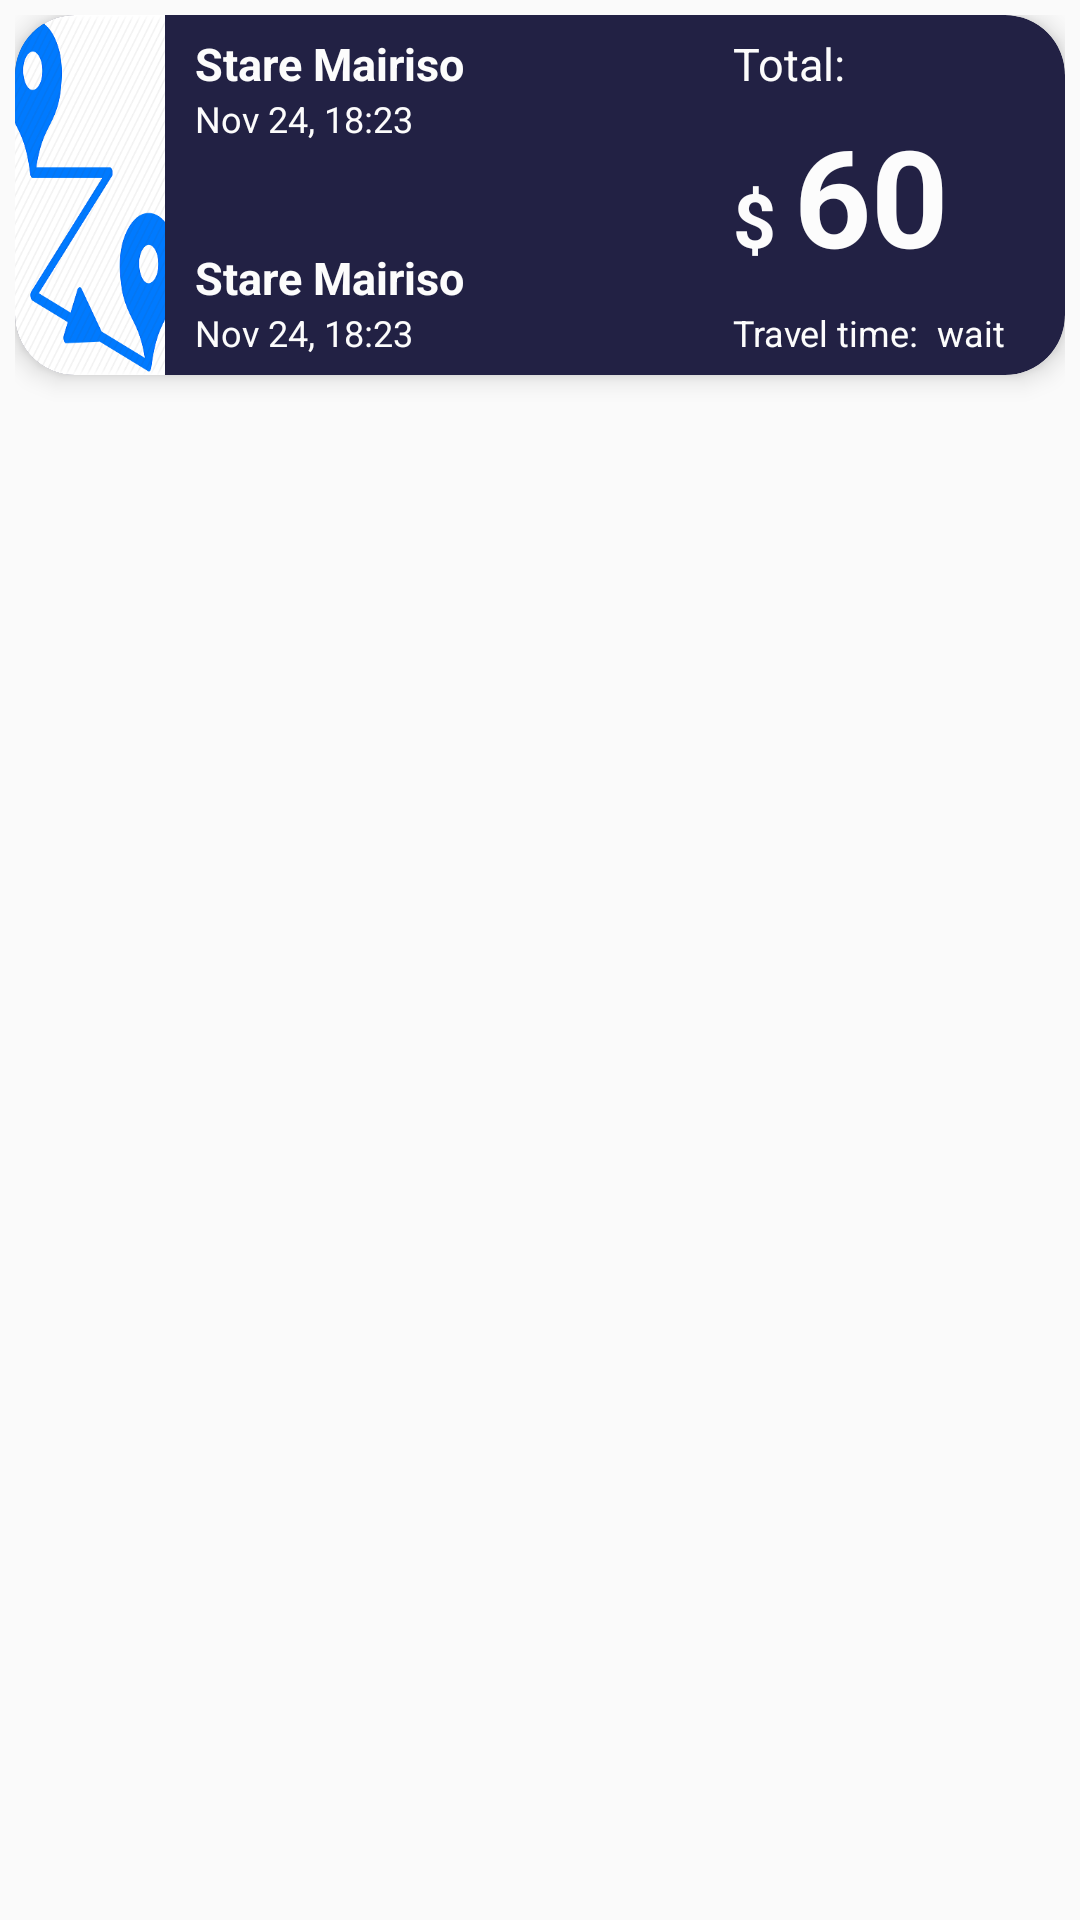

This screen was rendered from an Android layout file. Write that file and the resources it references.
<!-- AndroidManifest.xml: application theme AppTheme -->
<!-- res/layout/card_frutorials.xml -->
<?xml version="1.0" encoding="utf-8"?>
<LinearLayout xmlns:android="http://schemas.android.com/apk/res/android"
    xmlns:card_view="http://schemas.android.com/apk/res-auto"
    android:layout_width="match_parent"
    android:padding="5dp"
    android:layout_height="wrap_content">

    <androidx.cardview.widget.CardView
        android:id="@+id/card_view"
        android:layout_width="match_parent"
        android:layout_height="wrap_content"
        card_view:cardElevation="5dp"
        card_view:cardCornerRadius="20dp"
        card_view:cardBackgroundColor="#222144"
        card_view:cardPreventCornerOverlap="false"
        android:layout_margin="@dimen/card_margin">

        <RelativeLayout
            android:layout_width="match_parent"
            android:layout_height="120dp"
            android:orientation="vertical">

            <ImageView
                android:id="@+id/youtubeThubnail"
                android:layout_width="50dp"
                android:layout_height="120dp"
                android:src="@drawable/road"
                android:scaleType="centerCrop" />


            <RelativeLayout
                android:layout_width="wrap_content"
                android:layout_height="wrap_content"
                android:layout_marginLeft="60dp"
                android:paddingVertical="6dp"
                android:orientation="vertical"
                >
            <LinearLayout
                android:layout_width="wrap_content"
                android:layout_height="wrap_content"
                android:orientation="vertical"
                >
                <TextView
                    android:id="@+id/dest"
                    android:layout_width="wrap_content"
                    android:layout_height="wrap_content"
                    android:text="Stare Mairiso"
                    android:textStyle="bold"
                    android:textColor="@color/whiteBodyColor"
                    android:textSize="15sp"/>

                <TextView
                    android:id="@+id/dtime"
                    android:layout_width="wrap_content"
                    android:layout_height="wrap_content"
                    android:text="Nov 24, 18:23"
                    android:textColor="@color/whiteBodyColor"
                    android:textSize="12sp"/>

            </LinearLayout>
            <LinearLayout
                android:layout_width="wrap_content"
                android:layout_height="wrap_content"
                android:layout_marginTop="10dp"
                android:layout_alignParentBottom="true"
                android:orientation="vertical"
                >
                <TextView
                    android:id="@+id/place"
                    android:layout_width="wrap_content"
                    android:layout_height="wrap_content"
                    android:text="Stare Mairiso"
                    android:textStyle="bold"
                    android:textColor="@color/whiteBodyColor"
                    android:textSize="15sp"/>

                <TextView
                    android:id="@+id/placet"
                    android:layout_width="wrap_content"
                    android:layout_height="wrap_content"
                    android:text="Nov 24, 18:23"
                    android:textColor="@color/whiteBodyColor"
                    android:textSize="12sp"/>

            </LinearLayout>
            </RelativeLayout>

                <RelativeLayout
                    android:layout_width="wrap_content"
                    android:layout_height="wrap_content"
                    android:layout_alignParentRight="true"
                    android:paddingRight="20dp"
                    android:paddingVertical="6dp"
                    android:orientation="vertical"
                    >
                    <LinearLayout
                        android:layout_width="wrap_content"
                        android:layout_height="wrap_content"
                        android:orientation="vertical"
                        >

                        <TextView
                            android:layout_width="wrap_content"
                            android:layout_height="wrap_content"
                            android:text="Total:"
                            android:textColor="@color/whiteBodyColor"
                            android:textSize="15sp"/>

                    </LinearLayout>
                    <LinearLayout
                        android:layout_width="wrap_content"
                        android:layout_height="wrap_content"
                        android:layout_centerVertical="true"
                        android:orientation="horizontal"
                        >
                        <TextView
                            android:id="@+id/sym"
                            android:layout_width="wrap_content"
                            android:layout_height="wrap_content"
                            android:text="$"
                            android:textStyle="bold"
                            android:textColor="@color/whiteBodyColor"
                            android:textSize="25sp"/>
                        <TextView
                            android:id="@+id/bill"
                            android:layout_width="wrap_content"
                            android:layout_height="wrap_content"
                            android:layout_marginLeft="6dp"
                            android:text="60"
                            android:textStyle="bold"
                            android:textColor="@color/whiteBodyColor"
                            android:textSize="45sp"/>


                    </LinearLayout>
                    <LinearLayout
                        android:layout_width="wrap_content"
                        android:layout_height="wrap_content"
                        android:layout_marginTop="10dp"
                        android:layout_alignParentBottom="true"
                        android:orientation="horizontal"
                        >
                        <TextView
                            android:layout_width="wrap_content"
                            android:layout_height="wrap_content"
                            android:text="Travel time: "
                            android:textColor="@color/whiteBodyColor"
                            android:textSize="12sp"/>
                        <TextView
                            android:id="@+id/timed"
                            android:layout_width="wrap_content"
                            android:layout_height="wrap_content"
                            android:text=" wait"
                            android:textColor="@color/whiteBodyColor"
                            android:textSize="12sp"/>

                    </LinearLayout>
            </RelativeLayout>
        </RelativeLayout>

    </androidx.cardview.widget.CardView>

</LinearLayout>
<!-- resources referenced by this layout -->
<resources>
  <color name="whiteBodyColor">#FCFCFC</color>
  <!-- drawable road: png bitmap (drawable-v24, 28259 bytes) -->
  <style parent="Theme.AppCompat.Light" name="AppTheme">
  
      
  
  
      <item name="colorPrimary">@color/colorPrimary</item>
  
      <item name="colorPrimaryDark">@color/colorPrimaryDark</item>
  
      <item name="colorAccent">@color/colorAccent</item>
  
  </style>
  
  
      -
  <color name="colorPrimary">#008577</color>
  <color name="colorPrimaryDark">#00574B</color>
  <color name="colorAccent">#D81B60</color>
</resources>
